Image classification data set "car_classification_data" (wasimakramchowdhry/Car-make-model-year on GitHub). Class labels (5): Hyundai Solaris I 2014-2017, Kia Rio II 2009-2011, Lada Xray Cross I 2015-2021, Toyota Camry VI 2006-2009, Toyota Camry VI 2009-2011.

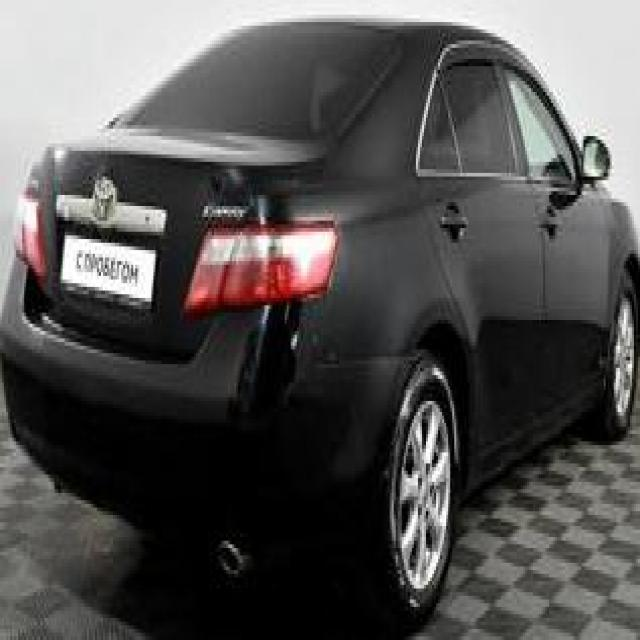
Label: Toyota Camry VI 2009-2011

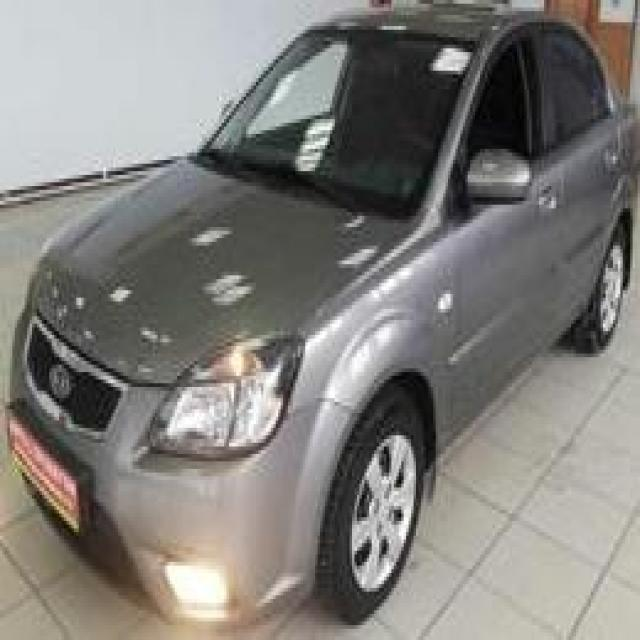
Label: Kia Rio II 2009-2011

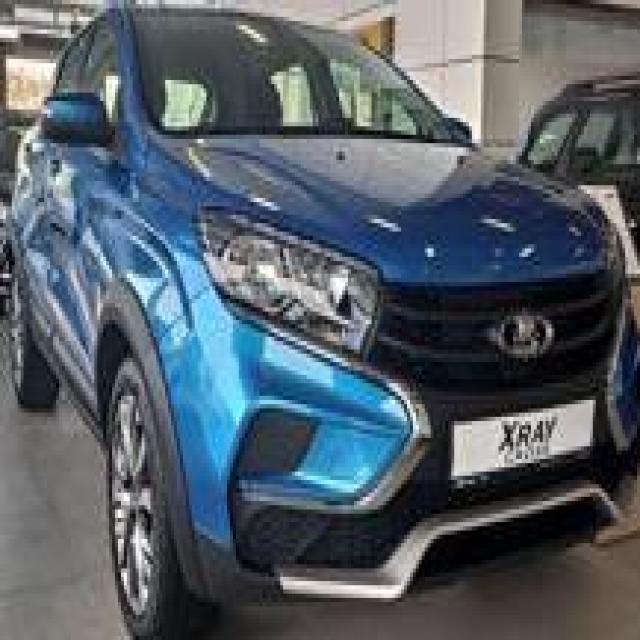
Label: Lada Xray Cross I 2015-2021

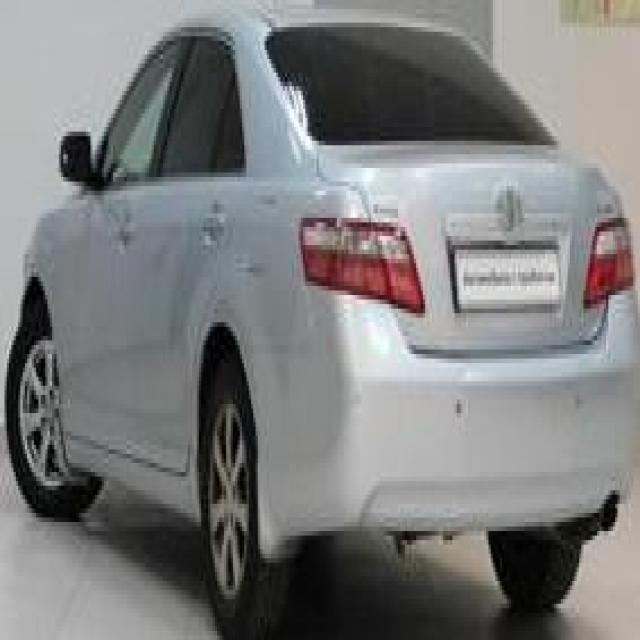
Label: Toyota Camry VI 2006-2009

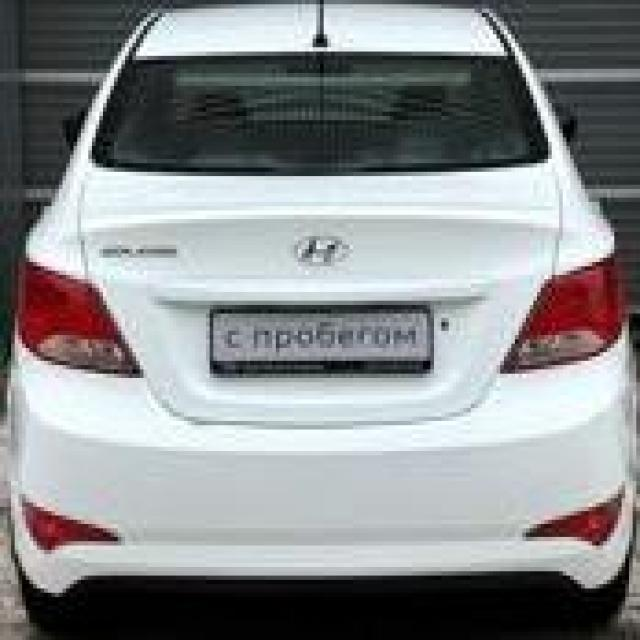
Label: Hyundai Solaris I 2014-2017

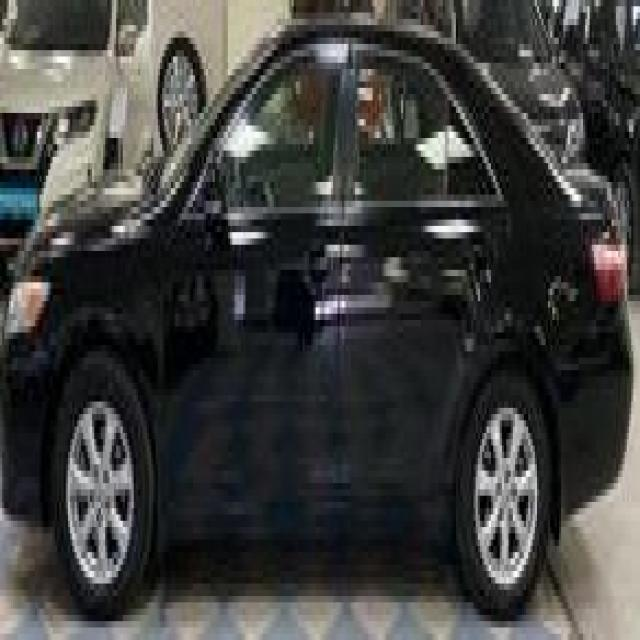
Label: Toyota Camry VI 2009-2011
